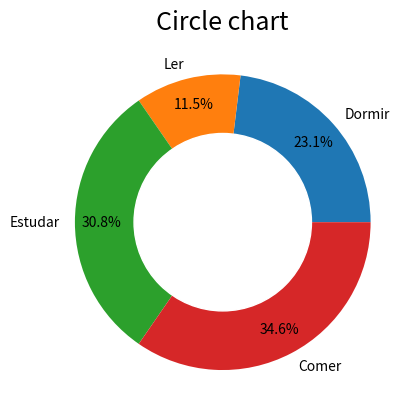

The matplotlib source for this figure:
import matplotlib.pyplot as plt

#criando figura
figure, aux = plt.subplots()

#criando o circulo e as informações que farão parte dele
circle = plt.Circle((0, 0), 0.6, color='white')
lbs = ['Dormir', 'Ler', 'Estudar', 'Comer']

#criando o gráfico, alocando as informações em porcentagem
aux.pie([6, 3, 8, 9],
labels=lbs, autopct= '%1.1f%%',
pctdistance=0.82)

#adicionando o circulo a figura
aux.add_artist(circle)
aux.set_title('Circle chart', fontsize=18)

#salvando e mostrando a figura
plt.savefig('cicle.jpg')
plt.show()